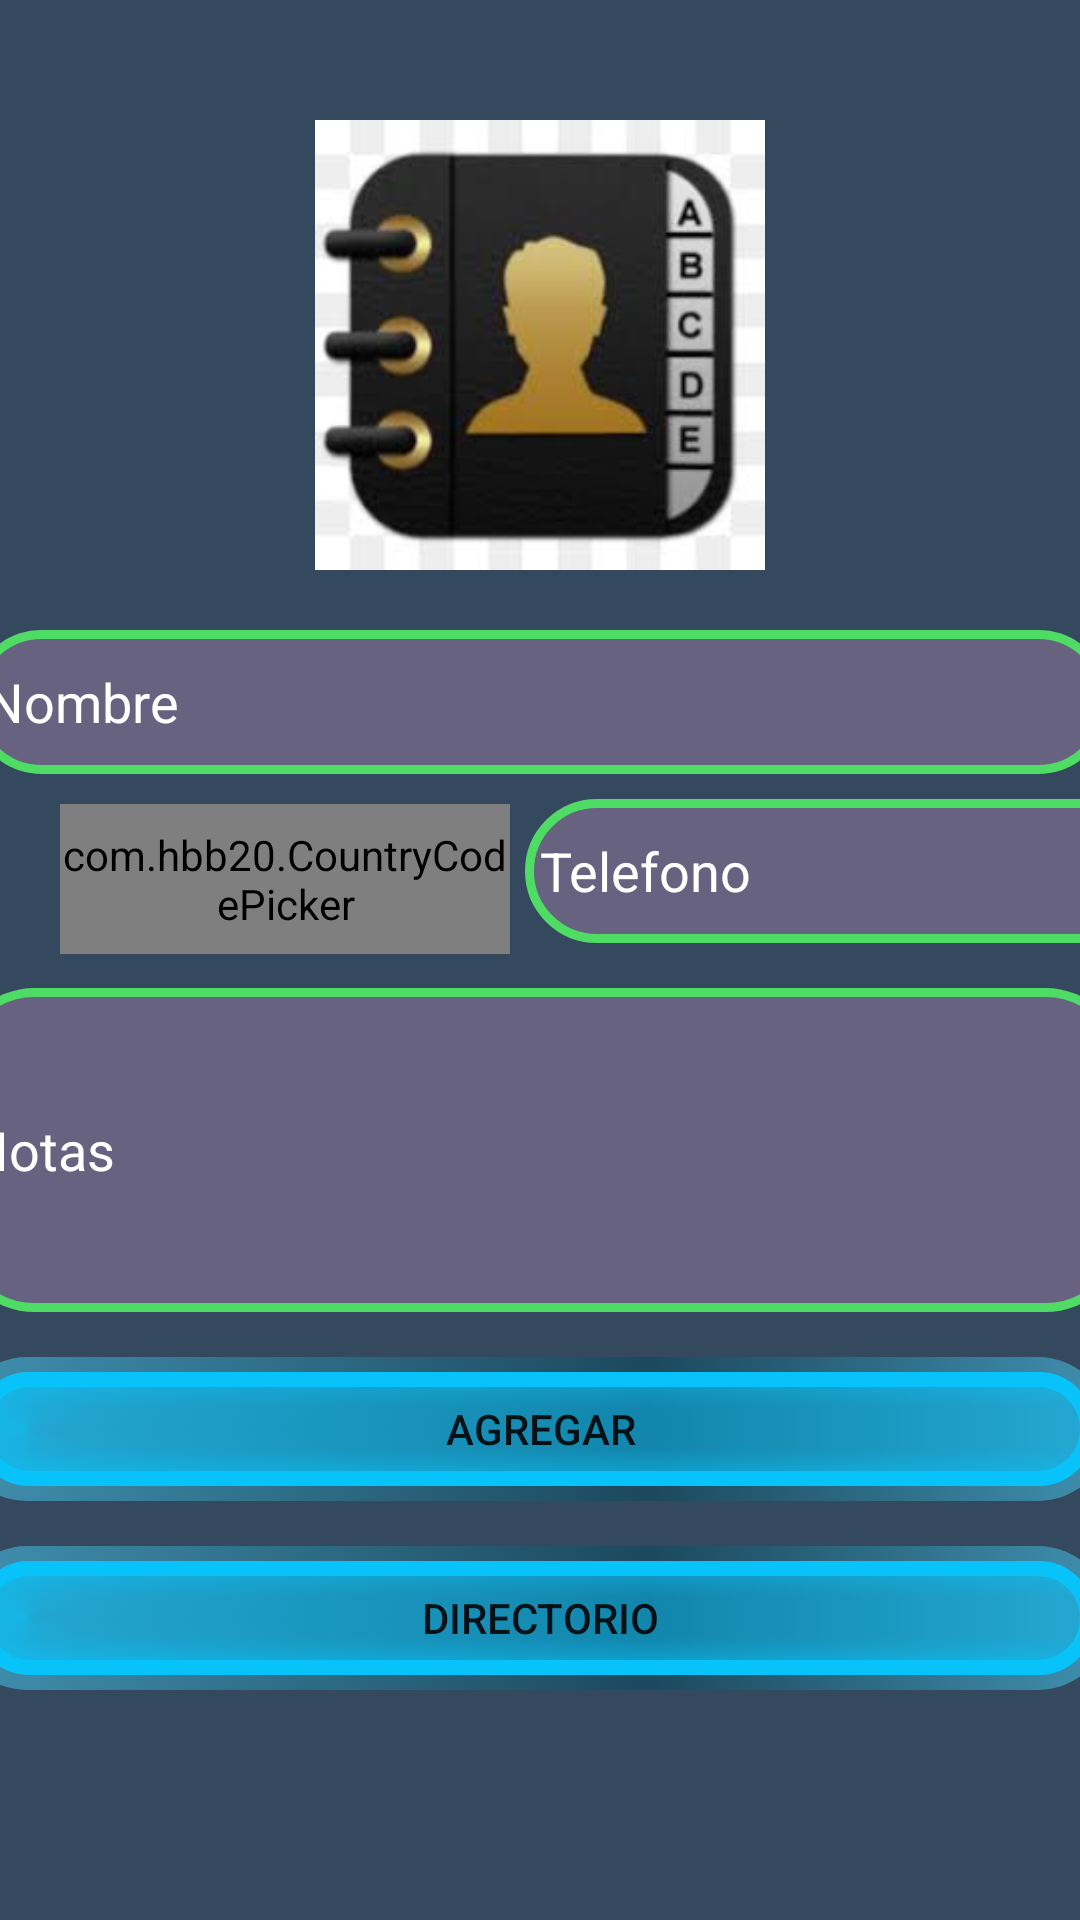

Reconstruct the res/layout file that produces this screen, plus the resources it refers to.
<!-- AndroidManifest.xml: application theme Theme.TL01E1_027 -->
<!-- res/layout/activity_main.xml -->
<?xml version="1.0" encoding="utf-8"?>
<LinearLayout xmlns:android="http://schemas.android.com/apk/res/android"
    xmlns:app="http://schemas.android.com/apk/res-auto"
    xmlns:tools="http://schemas.android.com/tools"
    android:layout_width="match_parent"
    android:layout_height="match_parent"
    android:orientation="vertical"
    android:background="#34495E"
    tools:context=".MainActivity">

    <ImageView
        android:id="@+id/btnImage"
        android:layout_width="150dp"
        android:layout_height="150dp"
        android:layout_centerHorizontal="true"
      android:layout_gravity="center"
        android:layout_marginTop="40dp"
        android:clickable="true"
        android:foregroundGravity="center"
        android:scaleType="fitCenter"
        app:srcCompat="@drawable/contactos"
        android:contentDescription="@string/app_name"/>

    <EditText
        android:id="@+id/txtNombre"
        android:layout_width="380dp"
        android:layout_height="48dp"
        android:hint="Nombre"
        android:background="@drawable/border"
        android:padding="5dp"
        android:textColorHint="@color/white"
        android:textColor="@color/white"
        android:layout_marginTop="20dp"
        android:layout_gravity="center"
        android:importantForAutofill="no"
         />
    <com.hbb20.CountryCodePicker
        android:id="@+id/countrycode"
        android:layout_width="150dp"
        android:layout_height="50dp"
        app:ccp_textGravity="CENTER"
        android:textAlignment="center"
        android:layout_marginStart="20dp"
        android:layout_marginTop="10dp"
        app:ccpDialog_allowSearch="true"
        app:ccp_contentColor="@color/white"
        app:ccp_defaultPhoneCode="504" />

       <EditText
        android:id="@+id/txtTelefono"
        android:layout_width="220dp"
        android:layout_height="48dp"
        android:hint="Telefono"
        android:padding="5dp"
        android:background="@drawable/border"
        android:textColorHint="@color/white"
        android:textColor="@color/white"
        android:layout_marginTop="-52dp"
        android:layout_marginStart="175dp"
        app:layout_constraintBottom_toBottomOf="@id/txtNombre"
        app:layout_constraintEnd_toEndOf="parent"
        app:layout_constraintStart_toStartOf="parent"
        app:layout_constraintTop_toTopOf="parent"
         />

    <EditText
        android:id="@+id/txtNota"
        android:layout_width="390dp"
        android:layout_height="108dp"
        android:layout_gravity="center"
        android:layout_marginTop="15dp"
        android:background="@drawable/border"
        android:ems="10"
        android:hint="Notas"
        android:inputType="textMultiLine"
        android:lines="3"
        android:padding="5dp"
        android:textColor="@color/white"
        android:textColorHint="@color/white"
        app:layout_constraintBottom_toBottomOf="@id/txtTelefono"
        app:layout_constraintEnd_toEndOf="parent"
        app:layout_constraintStart_toStartOf="parent"
        app:layout_constraintTop_toTopOf="parent" />

    <Button
        android:id="@+id/btnAgregar"
        android:layout_width="390dp"
        android:layout_height="48dp"
        android:background="@drawable/glowbutton"
        android:layout_gravity="center"
        android:layout_marginTop="15dp"
        android:text="Agregar" />

    <Button
        android:id="@+id/btnDirectorio"
        android:layout_width="390dp"
        android:layout_height="48dp"
        android:background="@drawable/glowbutton"
        android:layout_gravity="center"
        android:layout_marginTop="15dp"
        android:text="Directorio" />



</LinearLayout>
<!-- resources referenced by this layout -->
<resources>
  <!-- drawable border (drawable) -->
  <?xml version="1.0" encoding="utf-8"?>
  <shape xmlns:android="http://schemas.android.com/apk/res/android">
  
      <solid android:color="#666280"></solid>
      <stroke android:width="3dp" android:color="#4EDC64"></stroke>
      <corners android:radius="25dp"/>
  </shape>
  <!-- drawable contactos: png bitmap (drawable, 37743 bytes) -->
  <!-- drawable glowbutton: vector/xml drawable (drawable, 4257 chars, omitted) -->
  <string name="app_name">TL01E1_027</string>
  <style name="Theme.TL01E1_027" parent="Theme.MaterialComponents.DayNight.DarkActionBar">
          
          <item name="colorPrimary">@color/purple_500</item>
          <item name="colorPrimaryVariant">@color/purple_700</item>
          <item name="colorOnPrimary">@color/white</item>
          
          <item name="colorSecondary">@color/teal_200</item>
          <item name="colorSecondaryVariant">@color/teal_700</item>
          <item name="colorOnSecondary">@color/black</item>
          
          <item name="android:statusBarColor">?attr/colorPrimaryVariant</item>
          
      </style>
  <!-- not gathered from this repository: default colours our renderer supplied (Android Studio template values) -->
  <color name="purple_500">#FF6200EE</color>
  <color name="purple_700">#FF3700B3</color>
  <color name="teal_200">#FF03DAC5</color>
  <color name="teal_700">#FF018786</color>
  <color name="black">#FF000000</color>
  <color name="white">#FFFFFFFF</color>
</resources>
